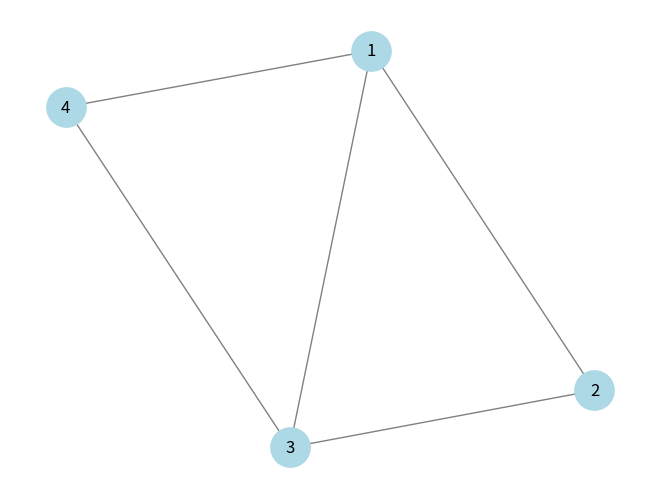

Recreate this plot in Python.
import networkx as nx
import matplotlib.pyplot as plt

# 1. Create a simple graph
G = nx.Graph()
G.add_edges_from([(1, 2), (2, 3), (3, 4), (4, 1), (1, 3)])
edge_list = [(1, 2), (2, 3), (3, 4), (4, 1), (1, 3)]
H = nx.Graph(edge_list)

# 2. Draw the graph structure
nx.draw(H, with_labels=True, node_color='lightblue', edge_color='gray', node_size=800)

# 3. Render and display the visual window
plt.show()
